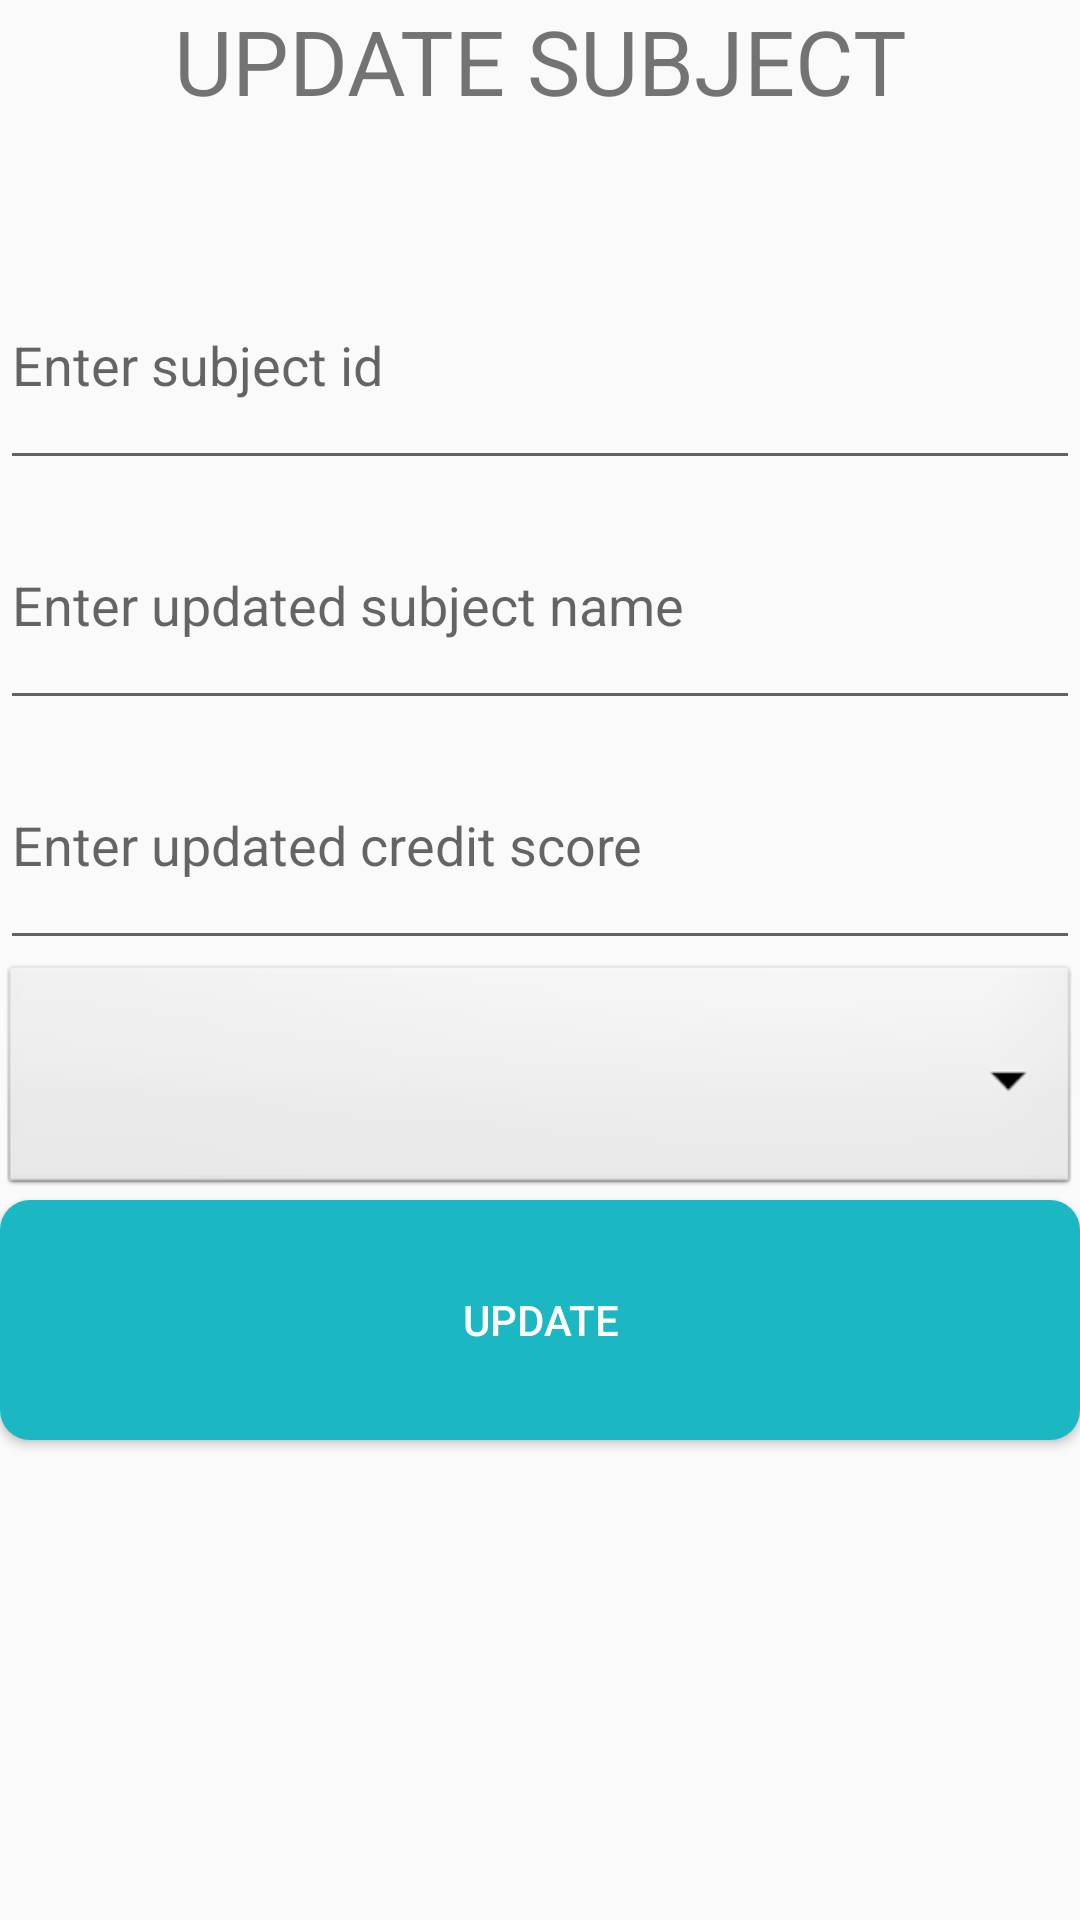

Write the Android layout XML for this screen, with the resource values it uses.
<!-- AndroidManifest.xml: application theme AppTheme -->
<!-- res/layout/activity_update_subject.xml -->
<?xml version="1.0" encoding="utf-8"?>
<RelativeLayout xmlns:android="http://schemas.android.com/apk/res/android"
    xmlns:app="http://schemas.android.com/apk/res-auto"
    xmlns:tools="http://schemas.android.com/tools"
    android:layout_width="match_parent"
    android:layout_height="match_parent"
    tools:context=".UpdateSubject">
    <LinearLayout
        android:layout_width="match_parent"
        android:layout_height="match_parent"
        android:orientation="vertical">
        <TextView
            android:layout_width="match_parent"
            android:layout_height="0dp"
            android:layout_weight="1"
            android:text="UPDATE SUBJECT"
            android:textSize="30sp"
            android:textAlignment="center"/>
        <EditText
            android:id="@+id/updated_subject_id"
            android:layout_width="match_parent"
            android:layout_height="0dp"
            android:layout_weight="1"
            android:hint="Enter subject id"/>
        <EditText
            android:id="@+id/updated_subject_name"
            android:layout_width="match_parent"
            android:layout_height="0dp"
            android:layout_weight="1"
            android:hint="Enter updated subject name "/>
        <EditText
            android:id="@+id/updated_credit_score"
            android:layout_width="match_parent"
            android:layout_height="0dp"
            android:layout_weight="1"
            android:hint="Enter updated credit score"/>
        <Spinner
            android:id="@+id/updated_subject_course"
            android:background="@android:drawable/btn_dropdown"
            android:layout_width="match_parent"
            android:layout_height="0dp"
            android:layout_weight="1"/>
        <Button
            android:theme="@style/AppTheme.Button"
            android:background="@drawable/button_background"
            android:id="@+id/update_button"
            android:layout_width="match_parent"
            android:layout_height="0dp"
            android:layout_weight="1"
            android:onClick="updateSubject"
            android:text="Update"/>

        <TextView
            android:layout_width="match_parent"
            android:layout_height="0dp"
            android:layout_weight="1"/>
        <TextView
            android:layout_width="match_parent"
            android:layout_height="0dp"
            android:layout_weight="1"/>
    </LinearLayout>
</RelativeLayout>
<!-- resources referenced by this layout -->
<resources>
  <!-- drawable button_background (drawable) -->
  <?xml version="1.0" encoding="utf-8"?>
  <shape xmlns:android="http://schemas.android.com/apk/res/android"
  
      android:shape="rectangle" android:padding="25dp">
  
      
  
      <solid android:color="#1bb7c2"/>
  
      <corners
  
          android:bottomRightRadius="10dp"
  
          android:bottomLeftRadius="10dp"
  
          android:topLeftRadius="10dp"
  
          android:topRightRadius="10dp"/>
  </shape>
  <style name="AppTheme.Button" parent="Widget.AppCompat.Button.Colored">
          <item name="colorButtonNormal">@color/colorPrimary</item>
          <item name="android:textColor">@color/White</item>
      </style>
  <style name="AppTheme" parent="Theme.AppCompat.Light.DarkActionBar">
          
          <item name="colorPrimary">@color/colorPrimary</item>
          <item name="colorPrimaryDark">@color/colorPrimaryDark</item>
          <item name="colorAccent">@color/colorAccent</item>
          <item name="windowActionBar">false</item>
          <item name="windowNoTitle">true</item>
      </style>
  <color name="colorPrimary">#1bb7c2</color>
  <color name="White">#FFFF</color>
  <color name="colorPrimaryDark">#1c8284</color>
  <color name="colorAccent">#FF4081</color>
</resources>
